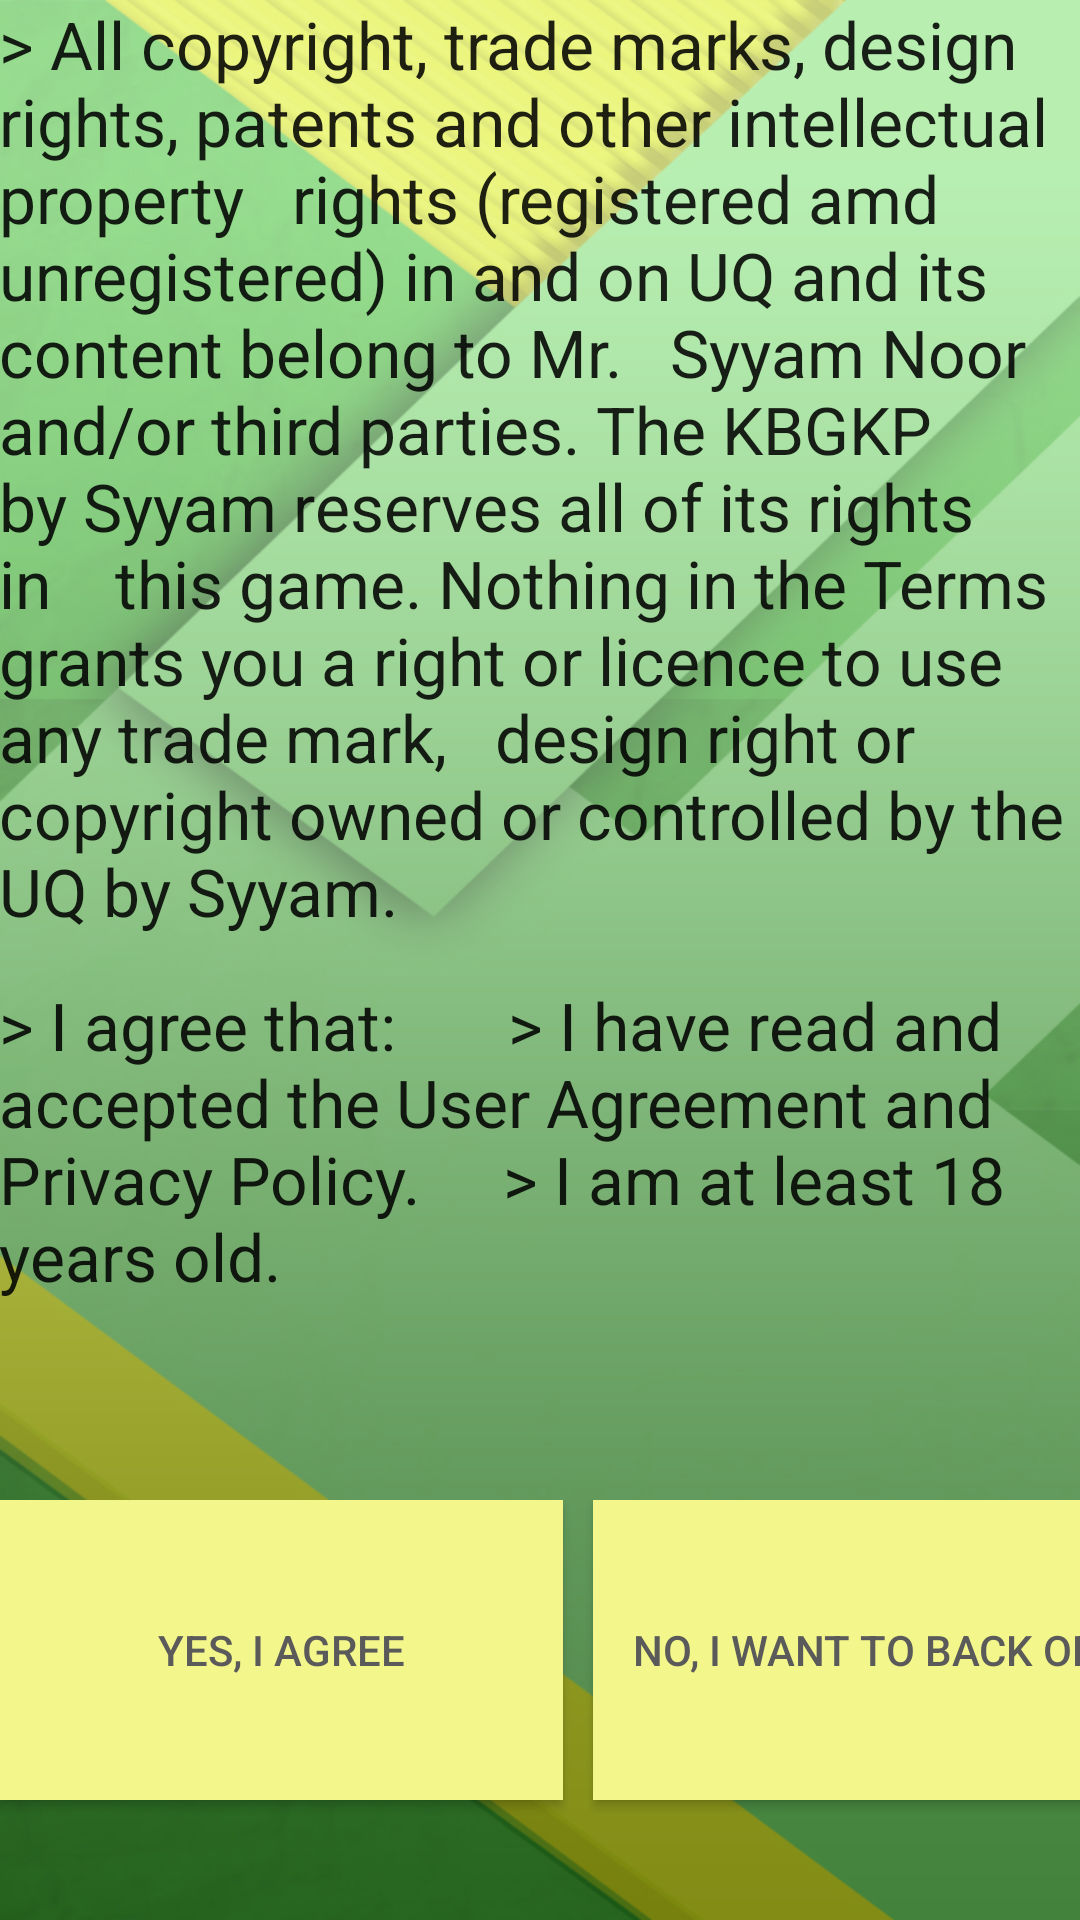

Reconstruct the res/layout file that produces this screen, plus the resources it refers to.
<!-- AndroidManifest.xml: application theme AppTheme -->
<!-- res/layout/activity_terms_conditions.xml -->
<?xml version="1.0" encoding="utf-8"?>

<RelativeLayout xmlns:android="http://schemas.android.com/apk/res/android"
    xmlns:tools="http://schemas.android.com/tools"
    android:layout_width="match_parent"
    android:layout_height="match_parent"
    android:paddingBottom="@dimen/activity_vertical_margin"
    android:paddingLeft="@dimen/activity_horizontal_margin"
    android:paddingRight="@dimen/activity_horizontal_margin"
    android:paddingTop="@dimen/activity_vertical_margin"
    android:background="@drawable/mywalldark"
    tools:context="com.example.syyam.unanswerablequiz.termsConditions">

    <LinearLayout
        android:orientation="vertical"
        android:layout_width="match_parent"
        android:layout_height="500dp"
        android:layout_centerHorizontal="true"
        android:weightSum="1"
        android:id="@+id/linearLayout3">

        <TextView
            android:layout_width="match_parent"
            android:layout_height="327dp"
            android:textAppearance="?android:attr/textAppearanceLarge"
            android:text="> All copyright, trade marks, design rights, patents and other intellectual property   rights (registered amd unregistered) in and on UQ and its content belong to Mr.   Syyam Noor and/or third parties. The KBGKP by Syyam reserves all of its rights in    this game. Nothing in the Terms grants you a right or licence to use any trade mark,   design right or copyright owned or controlled by the UQ by Syyam.  "

            android:id="@+id/textView10"
            android:layout_gravity="center_horizontal" />
        <TextView
            android:layout_width="match_parent"
            android:layout_height="119dp"
            android:textAppearance="?android:attr/textAppearanceLarge"
            android:text="> I agree that:
      > I have read and accepted the User Agreement and Privacy Policy.
	    > I am at least 18 years old."

            android:id="@+id/textView11" />
    </LinearLayout>

    <LinearLayout
        android:orientation="horizontal"
        android:layout_width="match_parent"
        android:layout_height="match_parent"
        android:layout_below="@+id/linearLayout3"
        android:layout_centerHorizontal="true"
        android:weightSum="1">

        <Button
            style="?android:attr/buttonStyleSmall"
            android:layout_width="188dp"
            android:layout_height="100dp"
            android:text="Yes, I agree"
            android:id="@+id/agree"
            android:background="#f3f68a"
            android:textColor="#5b5a5a" />

        <Button
            style="?android:attr/buttonStyleSmall"
            android:layout_width="188dp"
            android:layout_height="100dp"
            android:text="No, I want to back off"
            android:id="@+id/disagree"
            android:background="#f3f68a"
            android:textColor="#5b5a5a"
            android:layout_marginLeft="10dp" />
    </LinearLayout>
</RelativeLayout>
<!-- resources referenced by this layout -->
<resources>
  <!-- drawable mywalldark: png bitmap (drawable, 259870 bytes) -->
  <style name="AppTheme" parent="Theme.AppCompat.Light.NoActionBar">
          
          <item name="colorPrimary">@color/colorPrimary</item>
          <item name="colorPrimaryDark">@color/colorPrimaryDark</item>
          <item name="colorAccent">@color/colorAccent</item>
      </style>
  <color name="colorPrimary">#3F51B5</color>
  <color name="colorPrimaryDark">#303F9F</color>
  <color name="colorAccent">#dfd811</color>
</resources>
